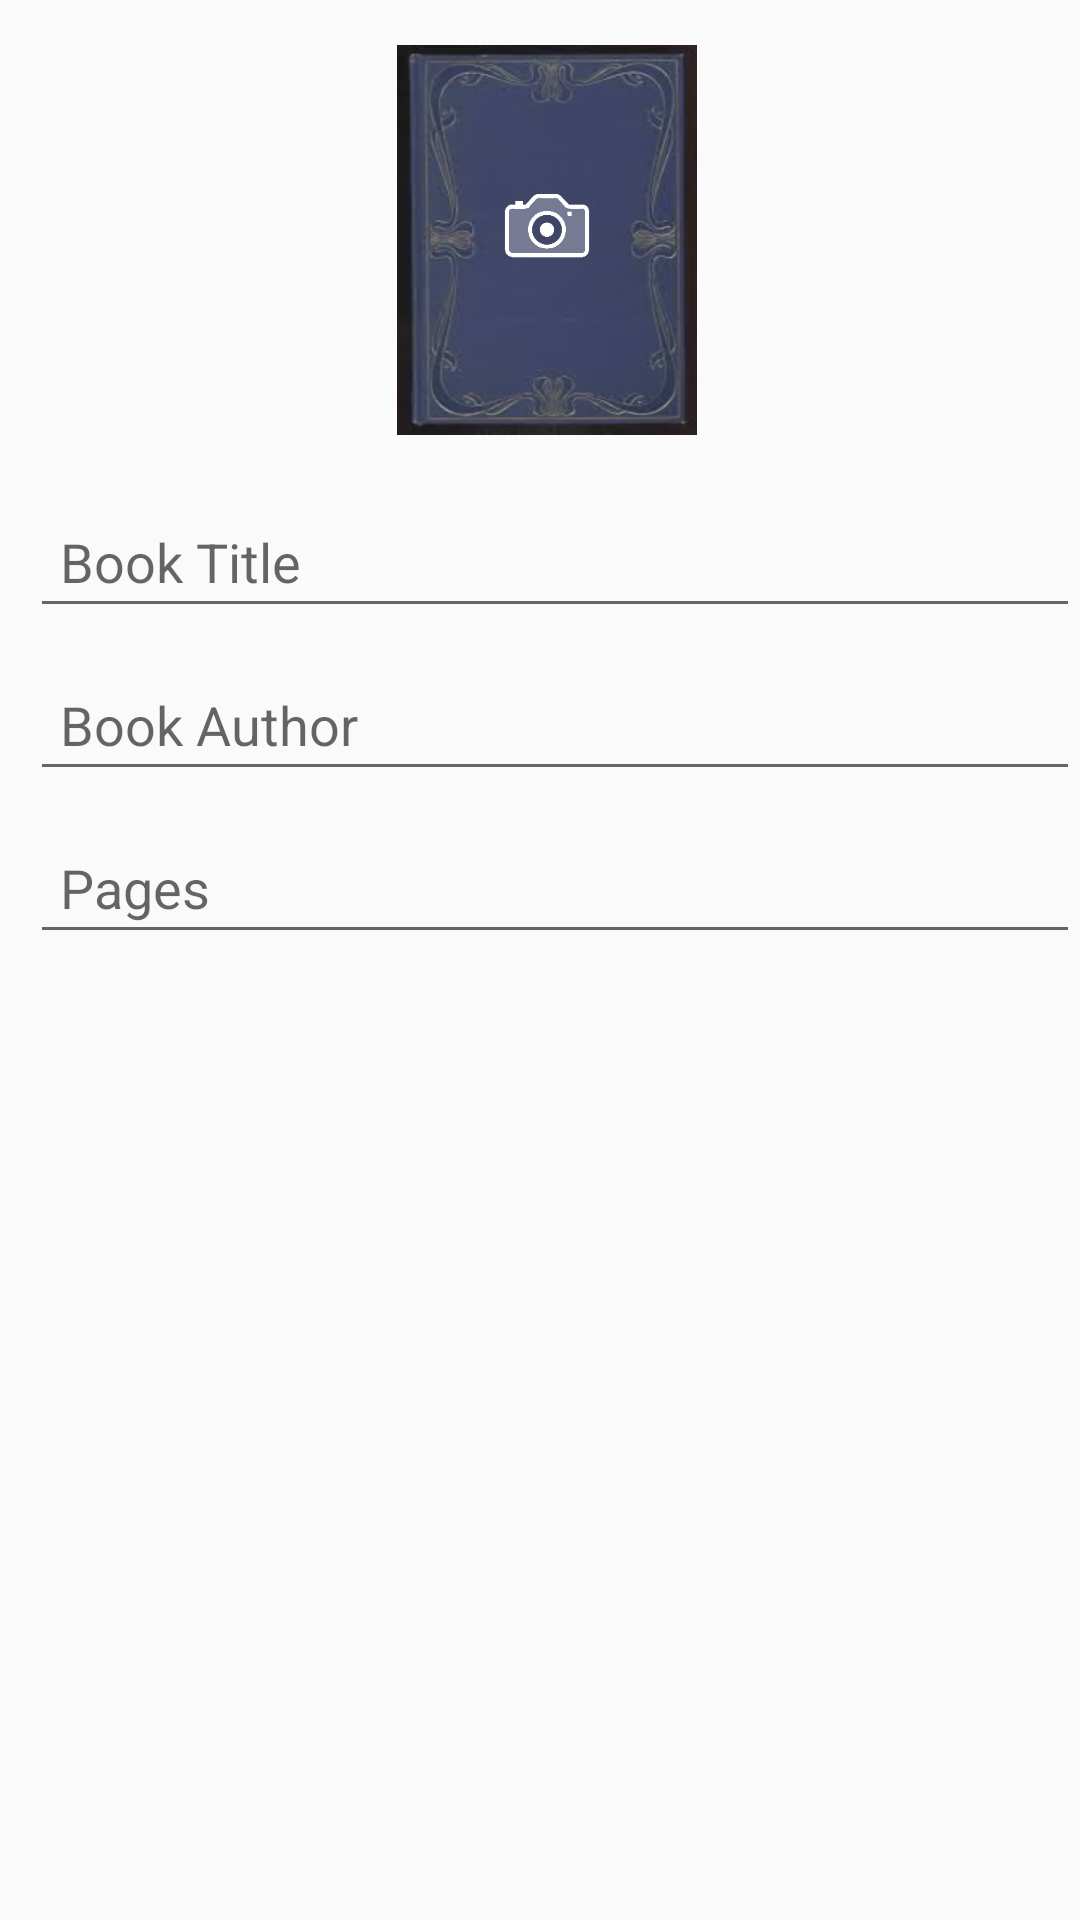

Android layout source for this screen:
<!-- AndroidManifest.xml: application theme AppTheme -->
<!-- res/layout/activity_manually_add_book.xml -->
<?xml version="1.0" encoding="utf-8"?>
<LinearLayout xmlns:android="http://schemas.android.com/apk/res/android"
    android:layout_width="match_parent"
    android:layout_height="match_parent"
    android:orientation="vertical">


    <LinearLayout
        android:layout_width="match_parent"
        android:layout_height="wrap_content"
        android:gravity="center">

        <FrameLayout
            android:layout_width="wrap_content"
            android:layout_height="wrap_content">

            <ImageView
                android:id="@+id/manual_add_book_background"
                android:layout_width="100dp"
                android:layout_height="130dp"
                android:layout_marginLeft="5dp"
                android:layout_marginStart="5dp"
                android:layout_marginTop="15dp"
                android:scaleType="fitXY"
                android:src="@drawable/sample_cover" />

            <ImageView
                android:id="@+id/manual_add_cover_photo"
                android:layout_width="30dp"
                android:layout_height="50dp"
                android:layout_marginLeft="40dp"
                android:layout_marginStart="40dp"
                android:layout_marginTop="50dp"
                android:src="@drawable/ic_camera_white" />
        </FrameLayout>
    </LinearLayout>

    <LinearLayout
        android:layout_width="match_parent"
        android:layout_height="wrap_content"
        android:layout_marginLeft="10dp"
        android:layout_marginStart="10dp"
        android:layout_marginTop="20dp"
        android:orientation="vertical">

        <EditText
            android:id="@+id/manual_add_title"
            android:layout_width="fill_parent"
            android:layout_height="wrap_content"
            android:layout_marginBottom="10dp"
            android:hint="@string/book_title"
            android:padding="10dp" />

        <EditText
            android:id="@+id/manual_add_author"
            android:layout_width="fill_parent"
            android:layout_height="wrap_content"
            android:layout_marginBottom="10dp"
            android:hint="@string/book_author"
            android:padding="10dp" />

        <EditText
            android:id="@+id/manual_add_pages"
            android:layout_width="fill_parent"
            android:layout_height="wrap_content"
            android:layout_marginBottom="10dp"
            android:hint="@string/pages"
            android:inputType="number"
            android:padding="10dp" />
    </LinearLayout>

</LinearLayout>
<!-- resources referenced by this layout -->
<resources>
  <!-- drawable ic_camera_white: png bitmap (drawable-hdpi, 3644 bytes) -->
  <!-- drawable sample_cover: png bitmap (drawable-hdpi, 31806 bytes) -->
  <string name="book_author">Book Author</string>
  <string name="book_title">Book Title</string>
  <string name="pages">Pages</string>
  <style name="AppTheme" parent="Theme.AppCompat.Light.DarkActionBar" />
</resources>
